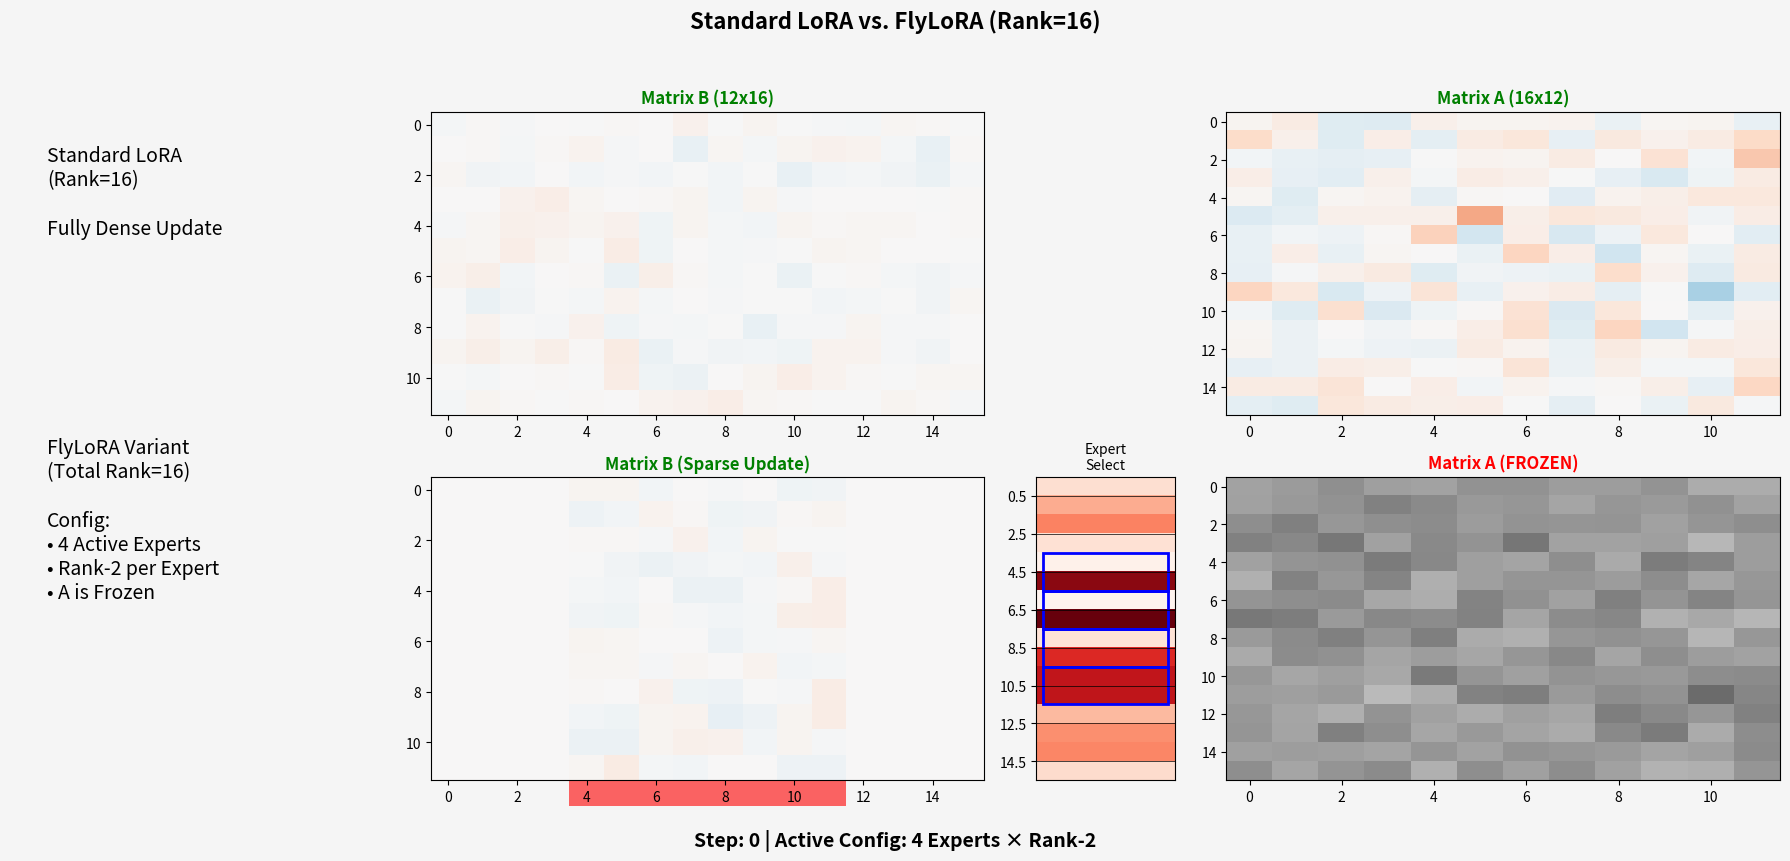

Python code for this plot:
import numpy as np
import matplotlib.pyplot as plt
from matplotlib.gridspec import GridSpec
from matplotlib.patches import Rectangle

class FlyLoRA_Rank2_Expert_Interactive:
    def __init__(self):
        # --- 1. 参数设置 ---
        self.m, self.n = 12, 12     # 权重矩阵维度 (为了显示清楚保持较小)
        self.total_rank = 16        # 总秩 r=16
        self.rank_per_expert = 2    # 每个专家包含的秩 (Rank=2)
        self.num_experts = self.total_rank // self.rank_per_expert # 总专家数 = 8
        self.k_experts = 4          # 激活的专家数量 = 4
        
        self.lr = 0.1               # 学习率
        self.total_steps = 200      # 模拟步数
        self.current_step = 0
        
        # --- 2. 初始化模型 ---
        np.random.seed(42)
        self.target_dW = np.random.randn(self.m, self.n)
        
        # [Standard LoRA] (Rank=16, Full Dense)
        self.lora_A = np.random.randn(self.total_rank, self.n) * 0.1
        self.lora_B = np.zeros((self.m, self.total_rank))
        
        # [FlyLoRA Variant] (Rank=16, Grouped Experts)
        # A: Frozen Random Projection
        self.fly_A = np.random.randn(self.total_rank, self.n) * 0.1
        # B: Sparse Update
        self.fly_B = np.zeros((self.m, self.total_rank))
        
        # 预计算训练过程
        self.history = []
        self.pre_calculate_training()
        
        # --- 3. 绘图初始化 ---
        self.setup_plot()
        self.update_view()
        
        print("交互界面已启动。请点击鼠标或按 '右方向键' 查看每一步更新。")
        plt.show()

    def pre_calculate_training(self):
        lora_A = self.lora_A.copy()
        lora_B = self.lora_B.copy()
        fly_A = self.fly_A.copy()
        fly_B = self.fly_B.copy()
        
        for step in range(self.total_steps):
            x = np.random.randn(self.n, 1)
            
            # --- Standard LoRA (Dense) ---
            curr_dW_lora = lora_B @ lora_A
            diff_lora = curr_dW_lora - self.target_dW
            grad_B_lora = diff_lora @ lora_A.T
            grad_A_lora = lora_B.T @ diff_lora
            lora_B -= self.lr * grad_B_lora
            lora_A -= self.lr * grad_A_lora
            
            # --- FlyLoRA (Rank-2 Experts) ---
            # 1. Projection
            y = fly_A @ x # shape (16, 1)
            
            # 2. Grouped Expert Selection
            # 将 16维 向量 reshape 成 (8个专家, 2维)
            y_grouped = y.reshape(self.num_experts, self.rank_per_expert)
            
            # 计算每个专家的"分数" (这里用 L1 Norm: 绝对值之和)
            expert_scores = np.sum(np.abs(y_grouped), axis=1) # shape (8,)
            
            # 选 Top-4 Experts
            top_k_expert_indices = np.argsort(expert_scores)[-self.k_experts:]
            
            # 3. Sparse Update
            # 计算全梯度 (假设全局反向传播)
            curr_dW_fly = fly_B @ fly_A
            diff_fly = curr_dW_fly - self.target_dW
            grad_B_full = diff_fly @ fly_A.T # shape (m, 16)
            
            # 创建梯度掩码 (Mask)
            grad_mask = np.zeros_like(grad_B_full)
            
            active_cols = []
            for exp_idx in top_k_expert_indices:
                # 专家 i 对应列 [2*i, 2*i+1]
                start_col = exp_idx * self.rank_per_expert
                end_col = start_col + self.rank_per_expert
                grad_mask[:, start_col:end_col] = 1
                active_cols.extend(range(start_col, end_col))
                
            # 仅更新被激活专家的列
            fly_B -= self.lr * (grad_B_full * grad_mask)
            
            self.history.append({
                'lora_B': lora_B.copy(),
                'fly_B': fly_B.copy(),
                'fly_activations': y.flatten(),
                'top_k_experts': top_k_expert_indices,
                'active_cols': active_cols, # 用于绘图高亮
                'step': step
            })

    def setup_plot(self):
        self.fig = plt.figure(figsize=(18, 9), facecolor='#f5f5f5')
        self.gs = GridSpec(2, 4, width_ratios=[0.8, 1.2, 0.3, 1.2], height_ratios=[1, 1])
        self.fig.suptitle(f"Standard LoRA vs. FlyLoRA (Rank={self.total_rank})", fontsize=16, fontweight='bold')
        
        self.cmap = 'RdBu_r'
        self.vmax = 1.0

        # --- Row 1: Standard LoRA ---
        ax_txt_lora = self.fig.add_subplot(self.gs[0, 0])
        ax_txt_lora.axis('off')
        ax_txt_lora.text(0.1, 0.6, f"Standard LoRA\n(Rank={self.total_rank})\n\nFully Dense Update", fontsize=14)
        
        self.ax_lora_B = self.fig.add_subplot(self.gs[0, 1])
        self.ax_lora_A = self.fig.add_subplot(self.gs[0, 3])
        self.ax_lora_B.set_title(f"Matrix B (12x{self.total_rank})", color='green', fontweight='bold')
        self.ax_lora_A.set_title(f"Matrix A ({self.total_rank}x12)", color='green', fontweight='bold')
        
        # --- Row 2: FlyLoRA ---
        ax_txt_fly = self.fig.add_subplot(self.gs[1, 0])
        ax_txt_fly.axis('off')
        ax_txt_fly.text(0.1, 0.6, 
                        f"FlyLoRA Variant\n(Total Rank={self.total_rank})\n\n"
                        f"Config:\n"
                        f"• 4 Active Experts\n"
                        f"• Rank-2 per Expert\n"
                        f"• A is Frozen", fontsize=14)
        
        self.ax_fly_B = self.fig.add_subplot(self.gs[1, 1])
        self.ax_fly_mid = self.fig.add_subplot(self.gs[1, 2])
        self.ax_fly_A = self.fig.add_subplot(self.gs[1, 3])
        
        self.ax_fly_B.set_title("Matrix B (Sparse Update)", color='green', fontweight='bold')
        self.ax_fly_mid.set_title("Expert\nSelect", fontsize=10)
        self.ax_fly_A.set_title("Matrix A (FROZEN)", color='red', fontweight='bold')
        
        # Initial Plots
        init = self.history[0]
        self.im_lora_B = self.ax_lora_B.imshow(init['lora_B'], cmap=self.cmap, vmin=-self.vmax, vmax=self.vmax, aspect='auto')
        self.im_lora_A = self.ax_lora_A.imshow(self.lora_A, cmap=self.cmap, vmin=-self.vmax, vmax=self.vmax, aspect='auto')
        
        self.im_fly_B = self.ax_fly_B.imshow(init['fly_B'], cmap=self.cmap, vmin=-self.vmax, vmax=self.vmax, aspect='auto')
        self.im_fly_A = self.ax_fly_A.imshow(self.fly_A, cmap='Greys', vmin=-self.vmax, vmax=self.vmax, aspect='auto')
        
        # Activations Strip
        self.im_fly_act = self.ax_fly_mid.imshow(np.zeros((self.total_rank, 1)), cmap='Reds', vmin=0, vmax=1, aspect='auto')
        self.ax_fly_mid.set_xticks([])
        self.ax_fly_mid.set_yticks(np.arange(0.5, self.total_rank, 2)) # Grid lines
        self.ax_fly_mid.grid(which='major', axis='y', color='black', linestyle='-', linewidth=0.5)
        
        self.txt_step = self.fig.text(0.5, 0.05, "", ha='center', fontsize=14, fontweight='bold')
        self.patches_list = []

        # Interactive events
        self.fig.canvas.mpl_connect('button_press_event', self.on_click)
        self.fig.canvas.mpl_connect('key_press_event', self.on_key)
        
        plt.tight_layout(rect=[0, 0.08, 1, 0.95])

    def update_view(self):
        if self.current_step >= len(self.history): self.current_step = len(self.history) - 1
        
        data = self.history[self.current_step]
        
        self.im_lora_B.set_data(data['lora_B'])
        self.im_fly_B.set_data(data['fly_B'])
        
        # Update Activations
        acts = np.abs(data['fly_activations']).reshape(-1, 1)
        if acts.max() > 0: acts /= acts.max()
        self.im_fly_act.set_data(acts)
        
        # Update Highlights
        [p.remove() for p in self.patches_list]
        self.patches_list = []
        
        # Draw Expert Boxes
        # 遍历所有 8 个专家
        for i in range(self.num_experts):
            is_active = i in data['top_k_experts']
            
            # y 坐标范围 (Rank 空间)
            y_start = i * self.rank_per_expert - 0.5
            height = self.rank_per_expert
            
            # x 坐标范围 (Matrix B 的列)
            x_start = i * self.rank_per_expert - 0.5
            width = self.rank_per_expert
            
            if is_active:
                # 1. 在激活条上画蓝框 (2格高)
                rect_act = Rectangle((-0.45, y_start), 0.9, height, 
                                   linewidth=2, edgecolor='blue', facecolor='none')
                self.ax_fly_mid.add_patch(rect_act)
                self.patches_list.append(rect_act)
                
                # 2. 在 Matrix B 底部画红块 (2格宽)
                rect_b = Rectangle((x_start, self.m - 0.5), width, 1.0,
                                 linewidth=0, facecolor='red', alpha=0.6, clip_on=False)
                self.ax_fly_B.add_patch(rect_b)
                self.patches_list.append(rect_b)
        
        self.txt_step.set_text(f"Step: {self.current_step} | Active Config: {self.k_experts} Experts × Rank-{self.rank_per_expert}")
        self.fig.canvas.draw_idle()

    def on_click(self, event):
        if event.inaxes: 
            self.current_step += 1
            self.update_view()
    
    def on_key(self, event):
        if event.key == 'right': self.current_step += 1
        elif event.key == 'left': self.current_step = max(0, self.current_step - 1)
        self.update_view()

if __name__ == "__main__":
    app = FlyLoRA_Rank2_Expert_Interactive()